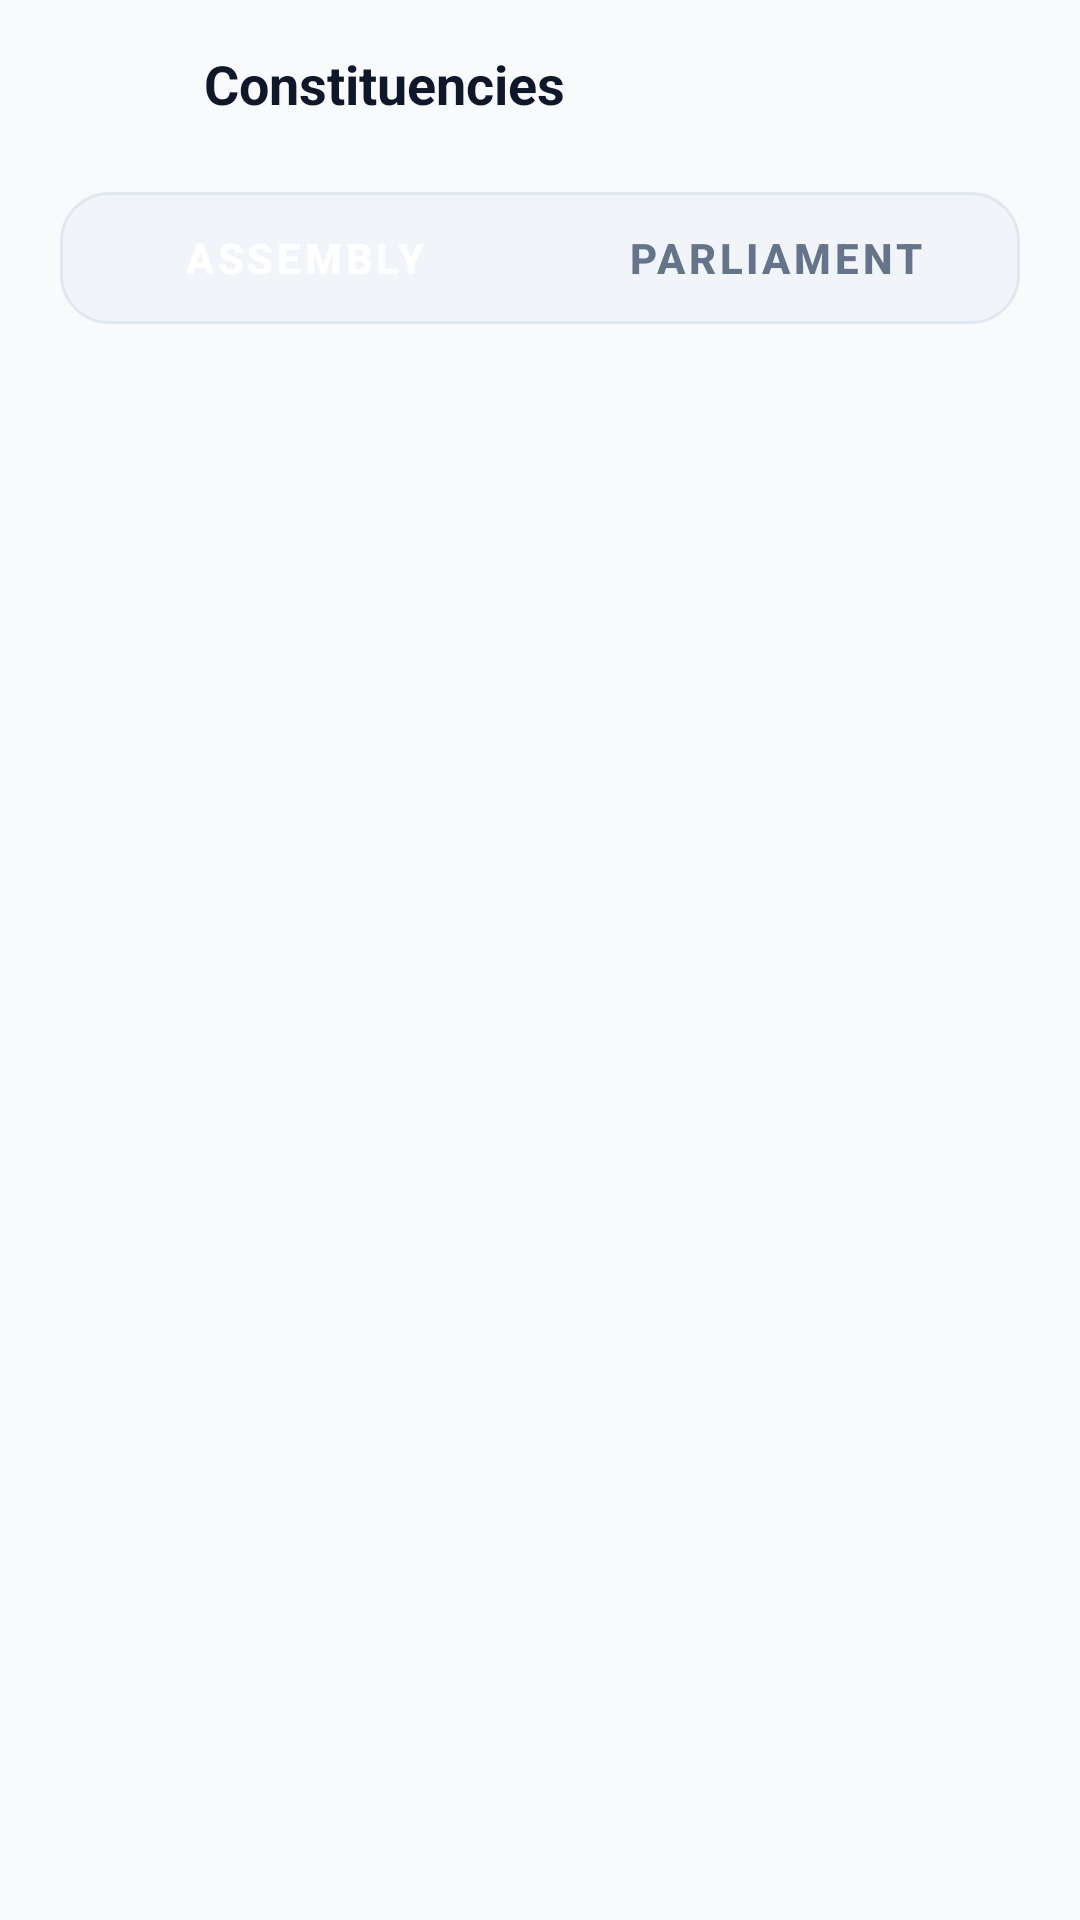

Layout XML and referenced resources for this Android screen:
<!-- AndroidManifest.xml: activity theme Theme.MeraPratinidhi -->
<!-- res/layout/activity_constituencies.xml -->
<?xml version="1.0" encoding="utf-8"?>
<LinearLayout xmlns:android="http://schemas.android.com/apk/res/android"
    xmlns:app="http://schemas.android.com/apk/res-auto"
    xmlns:tools="http://schemas.android.com/tools"
    android:layout_width="match_parent"
    android:layout_height="match_parent"
    android:orientation="vertical"
    tools:context=".activities.ConstituenciesActivity">

    
    <LinearLayout
        android:layout_width="match_parent"
        android:layout_height="56dp"
        android:gravity="center_vertical"
        android:orientation="horizontal"
        android:paddingHorizontal="16dp">

        <ImageButton
            android:id="@+id/btn_back"
            android:layout_width="40dp"
            android:layout_height="40dp"
            android:background="?attr/selectableItemBackgroundBorderless"
            android:contentDescription="Back"
            android:src="@drawable/ic_arrow_back"
            app:tint="@color/text_primary" />

        <TextView
            android:layout_width="wrap_content"
            android:layout_height="wrap_content"
            android:layout_marginStart="12dp"
            android:text="@string/constituencies"
            android:textColor="@color/text_primary"
            android:textSize="18sp"
            android:textStyle="bold" />

    </LinearLayout>

    
    <LinearLayout
        android:layout_width="match_parent"
        android:layout_height="44dp"
        android:layout_marginHorizontal="20dp"
        android:layout_marginTop="8dp"
        android:layout_marginBottom="12dp"
        android:background="@drawable/bg_search_input"
        android:orientation="horizontal"
        android:padding="3dp">

        <Button
            android:id="@+id/btn_tab_assembly"
            style="@style/Widget.MaterialComponents.Button.TextButton"
            android:layout_width="0dp"
            android:layout_height="match_parent"
            android:layout_weight="1"
            android:backgroundTint="@color/primary"
            android:text="@string/assembly"
            android:textColor="@color/white"
            android:textSize="14sp"
            android:textStyle="bold"
            app:cornerRadius="13dp" />

        <Button
            android:id="@+id/btn_tab_parliament"
            style="@style/Widget.MaterialComponents.Button.TextButton"
            android:layout_width="0dp"
            android:layout_height="match_parent"
            android:layout_weight="1"
            android:backgroundTint="@android:color/transparent"
            android:text="@string/parliament"
            android:textColor="@color/text_secondary"
            android:textSize="14sp"
            android:textStyle="bold"
            app:cornerRadius="13dp" />

    </LinearLayout>

    
    <androidx.recyclerview.widget.RecyclerView
        android:id="@+id/rv_constituencies"
        android:layout_width="match_parent"
        android:layout_height="0dp"
        android:layout_weight="1"
        android:clipToPadding="false"
        android:paddingBottom="24dp"
        tools:listitem="@layout/item_constituency" />

</LinearLayout>
<!-- res/layout/item_constituency.xml (included above) -->
<?xml version="1.0" encoding="utf-8"?>
<com.google.android.material.card.MaterialCardView xmlns:android="http://schemas.android.com/apk/res/android"
    xmlns:app="http://schemas.android.com/apk/res-auto"
    xmlns:tools="http://schemas.android.com/tools"
    android:id="@+id/card_constituency"
    android:layout_width="match_parent"
    android:layout_height="wrap_content"
    android:layout_marginStart="16dp"
    android:layout_marginTop="6dp"
    android:layout_marginEnd="16dp"
    android:layout_marginBottom="6dp"
    android:clickable="true"
    android:focusable="true"
    android:foreground="?attr/selectableItemBackground"
    app:cardCornerRadius="16dp"
    app:cardElevation="1dp"
    app:strokeColor="@color/card_stroke"
    app:strokeWidth="1dp">

    <androidx.constraintlayout.widget.ConstraintLayout
        android:layout_width="match_parent"
        android:layout_height="wrap_content"
        android:padding="16dp">

        <FrameLayout
            android:id="@+id/icon_container"
            android:layout_width="48dp"
            android:layout_height="48dp"
            android:background="@drawable/bg_badge_party"
            app:layout_constraintBottom_toBottomOf="parent"
            app:layout_constraintStart_toStartOf="parent"
            app:layout_constraintTop_toTopOf="parent">

            <ImageView
                android:id="@+id/iv_constituency_icon"
                android:layout_width="24dp"
                android:layout_height="24dp"
                android:layout_gravity="center"
                android:contentDescription="@null"
                android:src="@drawable/ic_assembly"
                app:tint="@color/primary" />
        </FrameLayout>

        <LinearLayout
            android:layout_width="0dp"
            android:layout_height="wrap_content"
            android:layout_marginStart="14dp"
            android:layout_marginEnd="8dp"
            android:orientation="vertical"
            app:layout_constraintBottom_toBottomOf="parent"
            app:layout_constraintEnd_toStartOf="@+id/iv_arrow"
            app:layout_constraintStart_toEndOf="@+id/icon_container"
            app:layout_constraintTop_toTopOf="parent">

            <TextView
                android:id="@+id/tv_constituency_title"
                android:layout_width="wrap_content"
                android:layout_height="wrap_content"
                android:textColor="@color/text_primary"
                android:textSize="16sp"
                android:textStyle="bold"
                tools:text="Shalimar Bagh" />

            <TextView
                android:id="@+id/tv_constituency_leader"
                android:layout_width="wrap_content"
                android:layout_height="wrap_content"
                android:layout_marginTop="3dp"
                android:textColor="@color/primary"
                android:textSize="13sp"
                android:textStyle="bold"
                tools:text="MLA: Bandana Kumari" />

            <TextView
                android:id="@+id/tv_constituency_sub"
                android:layout_width="wrap_content"
                android:layout_height="wrap_content"
                android:layout_marginTop="3dp"
                android:textColor="@color/text_secondary"
                android:textSize="12sp"
                tools:text="Parliamentary Constituency: North West Delhi" />
        </LinearLayout>

        <ImageView
            android:id="@+id/iv_arrow"
            android:layout_width="24dp"
            android:layout_height="24dp"
            android:contentDescription="@null"
            android:src="@drawable/ic_arrow_right"
            app:layout_constraintBottom_toBottomOf="parent"
            app:layout_constraintEnd_toEndOf="parent"
            app:layout_constraintTop_toTopOf="parent"
            app:tint="@color/icon_tint" />

    </androidx.constraintlayout.widget.ConstraintLayout>

</com.google.android.material.card.MaterialCardView>
<!-- resources referenced by this layout -->
<resources>
  <color name="card_stroke">#E2E8F0</color>
  <color name="icon_tint">#475569</color>
  <color name="primary">#1E40AF</color>
  <color name="text_primary">#0F172A</color>
  <color name="text_secondary">#64748B</color>
  <color name="white">#FFFFFFFF</color>
  <!-- drawable bg_search_input (drawable) -->
  <?xml version="1.0" encoding="utf-8"?>
  <shape xmlns:android="http://schemas.android.com/apk/res/android"
      android:shape="rectangle">
      <corners android:radius="16dp" />
      <solid android:color="@color/surface_variant" />
      <stroke
          android:width="1dp"
          android:color="@color/divider_color" />
  </shape>
  <!-- drawable ic_assembly (drawable) -->
  <vector xmlns:android="http://schemas.android.com/apk/res/android"
      android:width="24dp"
      android:height="24dp"
      android:viewportWidth="24"
      android:viewportHeight="24">
      <path
          android:fillColor="#FF000000"
          android:pathData="M12,1L2,6v2h20V6L12,1zm-7,9v8h2v-8H5zm5,0v8h2v-8h-2zm5,0v8h2v-8h-2zm5,0v8h2v-8h-2zM2,20v2h20v-2H2z" />
  </vector>
  <string name="assembly">Assembly</string>
  <string name="constituencies">Constituencies</string>
  <string name="parliament">Parliament</string>
  <style name="Theme.MeraPratinidhi" parent="Theme.MaterialComponents.DayNight.NoActionBar">
          <item name="colorPrimary">@color/primary</item>
          <item name="colorPrimaryVariant">@color/primary_dark</item>
          <item name="colorOnPrimary">@color/white</item>
          <item name="colorSecondary">@color/secondary</item>
          <item name="colorOnSecondary">@color/white</item>
  
          <item name="android:statusBarColor">@color/background</item>
          <item name="android:windowLightStatusBar">true</item>
          <item name="android:windowBackground">@color/background</item>
  
          <item name="materialCardViewStyle">@style/Widget.MeraPratinidhi.CardView</item>
          <item name="materialButtonStyle">@style/Widget.MeraPratinidhi.Button</item>
      </style>
  <color name="surface_variant">#F1F5F9</color>
  <color name="divider_color">#E2E8F0</color>
  <color name="primary_dark">#1E3A8A</color>
  <color name="secondary">#0D9488</color>
  <color name="background">#F8FAFC</color>
  <style name="Widget.MeraPratinidhi.CardView" parent="Widget.MaterialComponents.CardView">
          <item name="cardCornerRadius">16dp</item>
          <item name="cardElevation">1dp</item>
          <item name="strokeWidth">1dp</item>
          <item name="strokeColor">@color/card_stroke</item>
          <item name="cardBackgroundColor">@color/surface</item>
      </style>
  <style name="Widget.MeraPratinidhi.Button" parent="Widget.MaterialComponents.Button">
          <item name="cornerRadius">12dp</item>
          <item name="android:textSize">15sp</item>
          <item name="android:textStyle">bold</item>
          <item name="android:paddingTop">12dp</item>
          <item name="android:paddingBottom">12dp</item>
      </style>
  <color name="surface">#FFFFFF</color>
</resources>
